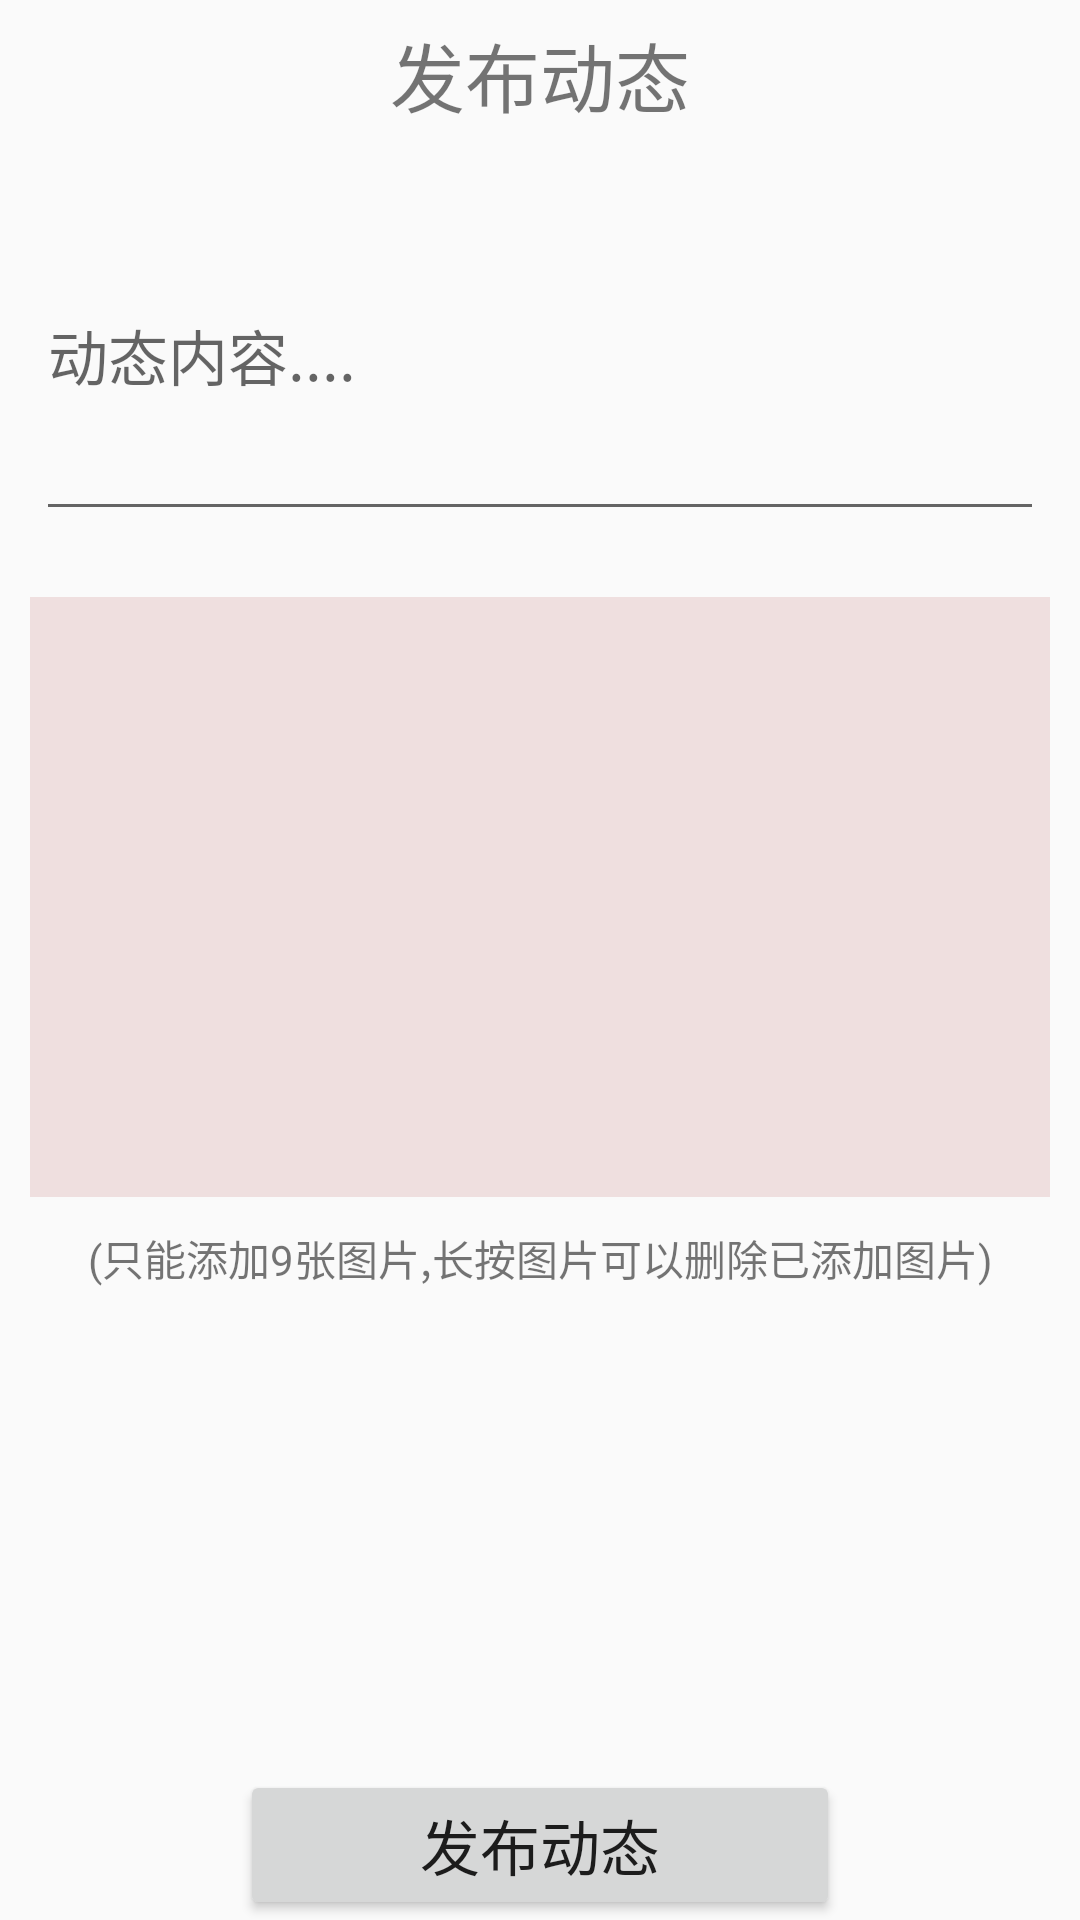

Layout XML and referenced resources for this Android screen:
<!-- AndroidManifest.xml: application theme Theme.Charge -->
<!-- res/layout/activity_write_blog.xml -->
<?xml version="1.0" encoding="utf-8"?>
<RelativeLayout xmlns:android="http://schemas.android.com/apk/res/android"
    xmlns:tools="http://schemas.android.com/tools"
    android:id="@+id/container"
    android:layout_width="match_parent"
    android:layout_height="match_parent"
    tools:ignore="MergeRootFrame" >

    
    <RelativeLayout
        android:id="@+id/Layout_top"
        android:orientation="horizontal"
        android:layout_width="fill_parent"
        android:layout_height="40dp"
        android:layout_marginTop="5dp"
        android:layout_alignParentTop="true"
        android:gravity="center">
        <TextView
            android:layout_width="fill_parent"
            android:layout_height="wrap_content"
            android:textSize="25sp"
            android:gravity="center"
            android:text="发布动态" />
    </RelativeLayout>
    
    <RelativeLayout
        android:id="@+id/Layout_bottom"
        android:layout_alignParentBottom="true"
        android:layout_width="fill_parent"
        android:layout_height="50dp"
        android:gravity="center" >
        <Button
            android:id="@+id/write_send"
            android:layout_width="200dp"
            android:layout_centerHorizontal="true"
            android:layout_height="fill_parent"
            android:textSize="20sp"
            android:text="发布动态" />

    </RelativeLayout>
    
    <RelativeLayout
        android:id="@+id/image_Layout"
        android:layout_width="fill_parent"
        android:layout_height="fill_parent"
        android:layout_above="@id/Layout_bottom"
        android:layout_below="@id/Layout_top"
        android:gravity="center">
        <LinearLayout
            android:layout_width="match_parent"
            android:layout_height="match_parent"
            android:orientation="vertical"
            android:layout_alignParentBottom="true" >
            <EditText
                android:id="@+id/write_editText"
                android:layout_height="120dp"
                android:layout_width="fill_parent"
                android:textColor="#000000"
                android:layout_margin="12dp"
                android:textSize="20sp"
                android:hint="动态内容...."
                android:maxLength="500"
                android:singleLine="false" />
            
            <GridView
                android:id="@+id/gridView1"
                android:layout_width="fill_parent"
                android:layout_height="200dp"
                android:layout_margin="10dp"
                android:background="#EFDFDF"
                android:horizontalSpacing="5dp"
                android:verticalSpacing="5dp"
                android:numColumns="4"
                android:columnWidth="90dp"
                android:stretchMode="columnWidth"
                android:gravity="center" >
            </GridView>
            <TextView
                android:layout_width="fill_parent"
                android:layout_height="wrap_content"
                android:text="(只能添加9张图片,长按图片可以删除已添加图片)"
                android:gravity="center" />
        </LinearLayout>
    </RelativeLayout>

</RelativeLayout>
<!-- resources referenced by this layout -->
<resources>
  <style name="Theme.Charge" parent="Theme.MaterialComponents.DayNight.NoActionBar.Bridge">
          
          <item name="colorPrimary">@color/purple_500</item>
          <item name="colorPrimaryVariant">@color/purple_700</item>
          <item name="colorOnPrimary">@color/white</item>
          
          <item name="colorSecondary">@color/teal_200</item>
          <item name="colorSecondaryVariant">@color/teal_700</item>
          <item name="colorOnSecondary">@color/black</item>
          
          <item name="android:statusBarColor" tools:targetApi="l">?attr/colorPrimaryVariant</item>
          
      </style>
  <color name="purple_500">#FF6200EE</color>
  <color name="purple_700">#FF3700B3</color>
  <color name="white">#FFFFFFFF</color>
  <color name="teal_200">#FF03DAC5</color>
  <color name="teal_700">#FF018786</color>
  <color name="black">#FF000000</color>
</resources>
